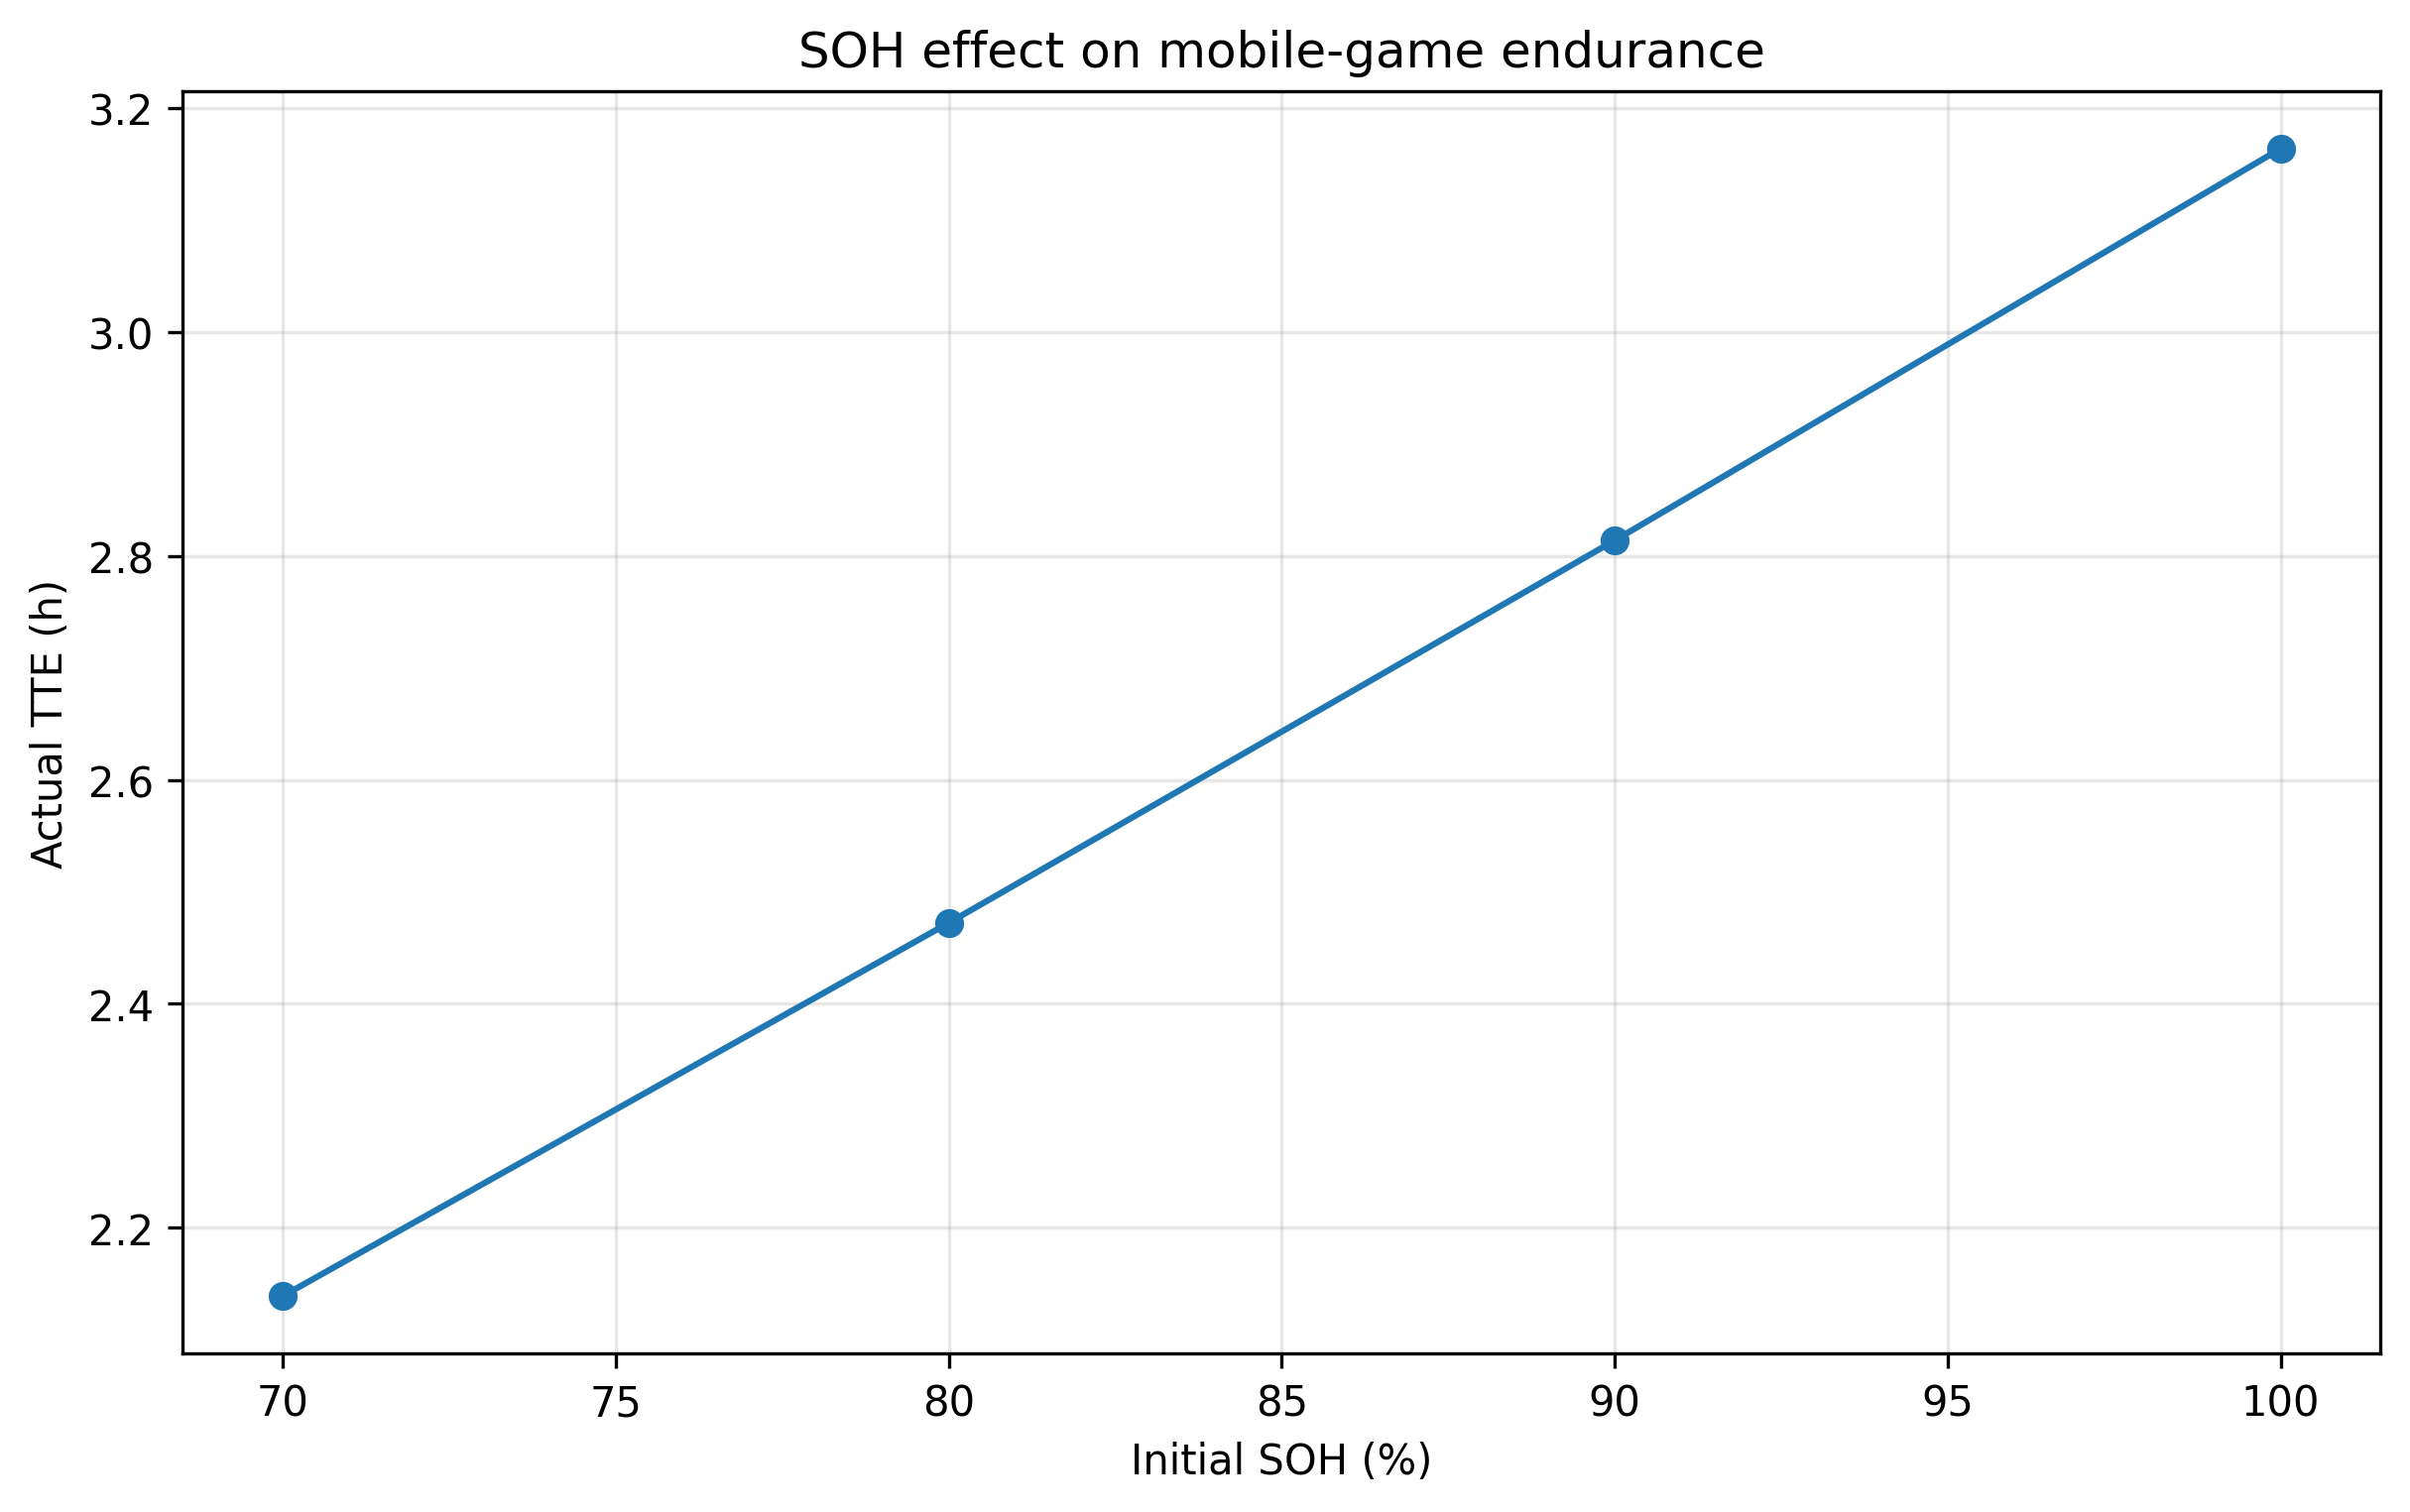

The table this chart was drawn from, first rows:
scenario, initial_soh, tte_h, stop_reason, final_voltage_v, final_soc, tte_decline_pct
Mobile game, 1.0, 3.164, voltage cutoff, 3, 0.03636, 0.0
Mobile game, 0.9, 2.814, voltage cutoff, 3, 0.0469, 11.06
Mobile game, 0.8, 2.472, voltage cutoff, 2.999, 0.05707, 21.86
Mobile game, 0.7, 2.139, voltage cutoff, 2.999, 0.06668, 32.4
